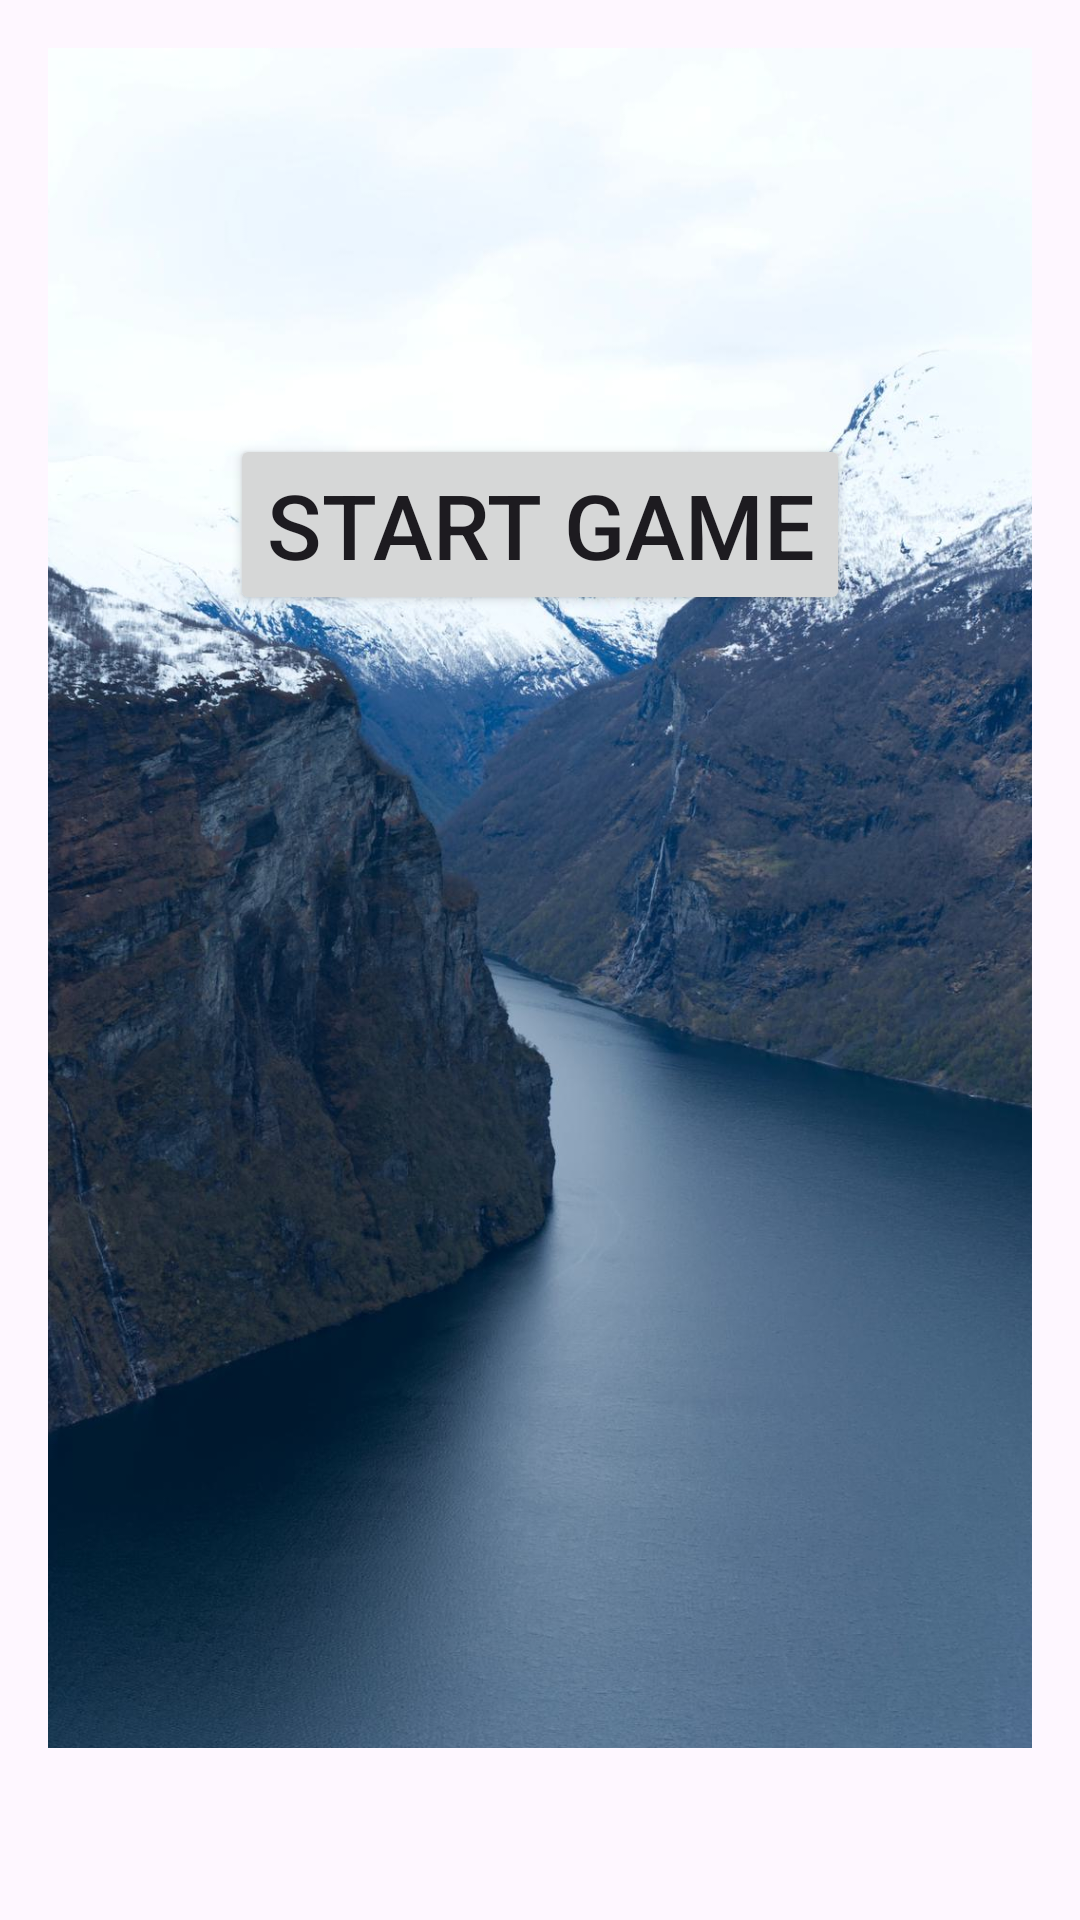

The Android layout XML behind this screen, and the referenced resources:
<!-- AndroidManifest.xml: application theme Theme.NorwayVsSwitzerland -->
<!-- res/layout/activity_start.xml -->
<?xml version="1.0" encoding="utf-8"?>
<RelativeLayout
    xmlns:android="http://schemas.android.com/apk/res/android"
    android:layout_width="match_parent"
    android:layout_height="match_parent"
    android:gravity="center"
    android:padding="16dp">

    <ImageView
        android:id="@+id/startImage"
        android:layout_width="match_parent"
        android:layout_height="wrap_content"
        android:scaleType="centerCrop"
        android:src="@drawable/norway_image1" />

    <Button
        android:id="@+id/startButton"
        android:layout_width="wrap_content"
        android:layout_height="wrap_content"
        android:layout_centerHorizontal="true"
        android:layout_marginTop="170dp"
        android:text="Start Game"
        android:textSize="30sp" />

    <TextView
        android:id="@+id/highScoreStartTextView"
        android:layout_width="wrap_content"
        android:layout_height="wrap_content"
        android:layout_below="@+id/startButton"
        android:layout_centerHorizontal="true"
        android:layout_marginTop="420dp"
        android:text="Highscore: "
        android:textColor="@android:color/white"
        android:textSize="30sp"
        android:textStyle="bold" />



</RelativeLayout>
<!-- resources referenced by this layout -->
<resources>
  <!-- drawable norway_image1: jpg bitmap (drawable, 171609 bytes) -->
  <style name="Theme.NorwayVsSwitzerland" parent="Base.Theme.NorwayVsSwitzerland" />
  <style name="Base.Theme.NorwayVsSwitzerland" parent="Theme.Material3.DayNight.NoActionBar">
          
          
      </style>
</resources>
